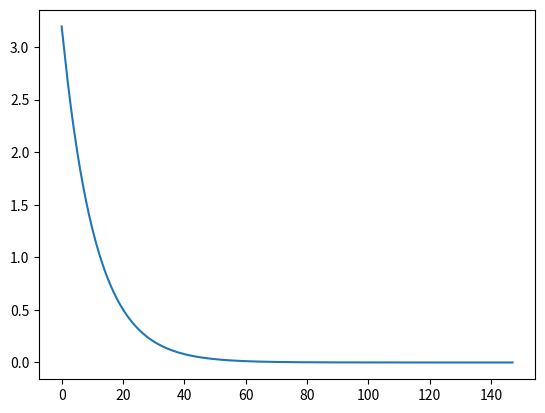

Generate this figure with matplotlib:
import numpy as np
import matplotlib.pyplot as plt

# Matrix A and vector b
A = np.array([[-15, 1, -10, -7, -12],
            [6, -6, 11, 7, 2],
            [-4, -9, 11, -15, 18],
            [17, 4, -17, -2, 6],
            [15, -8, -10, 16, 12]])

b = np.array([17, 2,-6 ,11 ,14 ])
true_solution = np.linalg.solve(A,b)
# Parameters for the algorithm
# Weight matrix W (corrected)

def Comunication_cycle_graphe (n):
    W = np.zeros((n, n))
    for i in range(n):
        W[i, i] = 1 / 3
    for i in range(n - 1):
        W[i, i + 1] = 1 / 3
        W[i + 1, i] = 1 / 3
    W[0, n - 1] = 1 / 3
    W[n - 1, 0] = 1 / 3
    # Symmetric weights for periodic neighbors-

tolerance = 1e-6
alpha = 1  # Relaxation parameter (to be adjusted as needed)
beta = 0.5  # Momentum parameter (to be adjusted as needed)


# Fonction Kaczmarz pour une itération unique
def Kaczmarz_one_iteration(A_row, b_value, unknown, norm,alpha):
    atixi = (b_value - np.dot(A_row, unknown)) / norm
    unknown += atixi * A_row*alpha
    return unknown


# Fonction pour exécuter une boucle d'itérations de Kaczmarz sur toutes les équations
def Kaczmarz_one_loop(A, b, unknown, norms):
    unknown_tab = []
    for i in range(len(A)):
        unknown = Kaczmarz_one_iteration(A[i], b[i], unknown, norms[i], alpha)
        unknown_tab.append(unknown)
    sums = [0] * len(b)
    for row in unknown_tab:
        for i, value in enumerate(row):
            sums[i] += value
    unknown = [s / len(b) for s in sums]
    return unknown


#Convergence controle
#def convergence(inconnue, x_old):
#    return np.linalg.norm(inconnue - x_old) < tolerance

def convergence(A, b, unknown):
    residu = np.linalg.norm(A @ unknown - b)
    b_norm = np.linalg.norm(b)
    return residu / b_norm < tolerance



# Algorithme de Kaczmarz avec comptage des itérations
def Kaczmarz(A, b, max_iterations=30000):

    tab_err= []
    norms = np.sum(A ** 2, axis=1)  # Pré-calcul des normes
    x = np.random.rand(len(b))  # Initialisation aléatoire
    x_old = np.zeros_like(x)
    iteration = 0

    for iteration in range(max_iterations):
        x_old[:] = x
        momentum =  beta * (x - x_old)
        x = Kaczmarz_one_loop(A, b, x, norms) #+ momentum
        iteration = iteration + 1
        tab_err.append(np.linalg.norm(true_solution - x))

        if convergence(A, b, x):
            plt.plot(range(len(tab_err)), tab_err)
            plt.show()
            return x, iteration + 1

    plt.plot(range(len(tab_err)),tab_err)
    plt.show()
    return x, max_iterations,#iteration


solution = Kaczmarz(A, b, 10000)
print("Kaczmar solution",solution,"true solution",np.linalg.solve(A,b))
